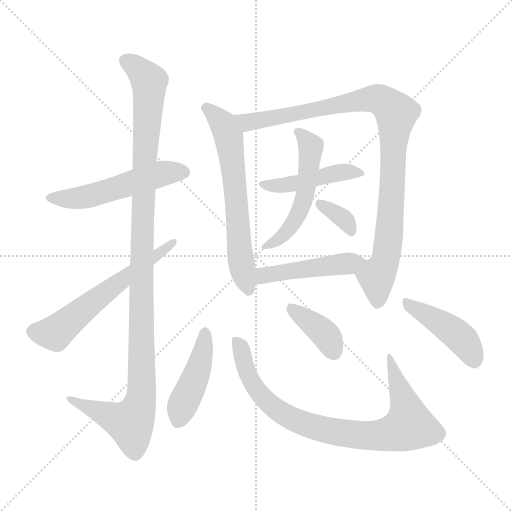
t = 0.00 s
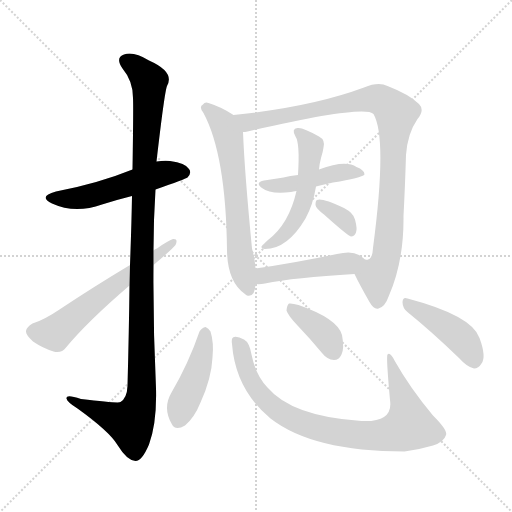
t = 1.92 s
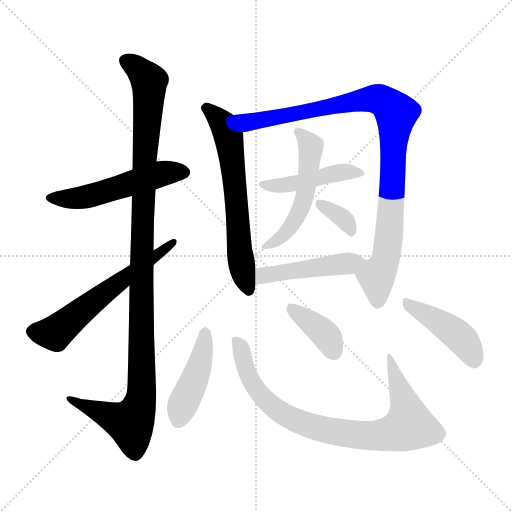
t = 3.83 s
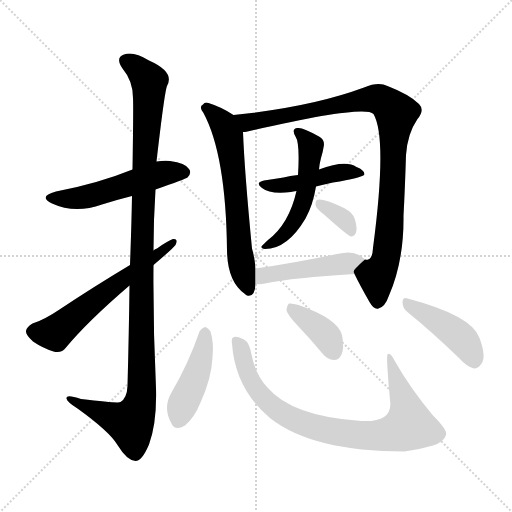
t = 5.75 s
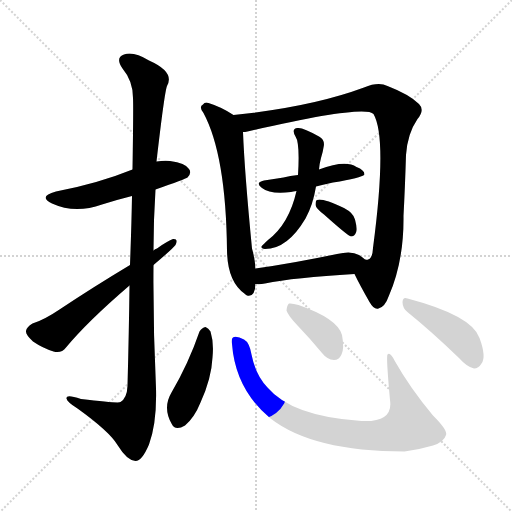
t = 7.66 s
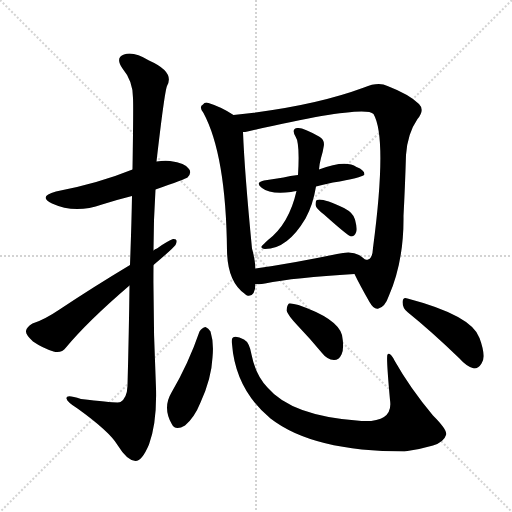
t = 9.58 s

The animated SVG that drew these frames (rendered in a browser with its animation timeline set to each time). Animation: 13 CSS @keyframes rules; one cycle of 9.58 s.

<svg version="1.1" viewBox="0 0 1024 1024" xmlns="http://www.w3.org/2000/svg">
  <g stroke="lightgray" stroke-dasharray="1,1" stroke-width="1" transform="scale(4, 4)">
    <line x1="0" y1="0" x2="256" y2="256"></line>
    <line x1="256" y1="0" x2="0" y2="256"></line>
    <line x1="128" y1="0" x2="128" y2="256"></line>
    <line x1="0" y1="128" x2="256" y2="128"></line>
  </g>
<g transform="scale(1, -1) translate(0, -900)">
   <style type="text/css">
    @keyframes keyframes0 {
      from {
       stroke: blue;
       stroke-dashoffset: 526;
       stroke-width: 128;
       }
       63% {
       animation-timing-function: step-end;
       stroke: blue;
       stroke-dashoffset: 0;
       stroke-width: 128;
       }
       to {
       stroke: black;
       stroke-width: 1024;
       }
       }
       #make-me-a-hanzi-animation-0 {
         animation: keyframes0 0.678060s both;
         animation-delay: 0.000000s;
         animation-timing-function: linear;
       }
    @keyframes keyframes1 {
      from {
       stroke: blue;
       stroke-dashoffset: 1139;
       stroke-width: 128;
       }
       79% {
       animation-timing-function: step-end;
       stroke: blue;
       stroke-dashoffset: 0;
       stroke-width: 128;
       }
       to {
       stroke: black;
       stroke-width: 1024;
       }
       }
       #make-me-a-hanzi-animation-1 {
         animation: keyframes1 1.176921s both;
         animation-delay: 0.678060s;
         animation-timing-function: linear;
       }
    @keyframes keyframes2 {
      from {
       stroke: blue;
       stroke-dashoffset: 598;
       stroke-width: 128;
       }
       66% {
       animation-timing-function: step-end;
       stroke: blue;
       stroke-dashoffset: 0;
       stroke-width: 128;
       }
       to {
       stroke: black;
       stroke-width: 1024;
       }
       }
       #make-me-a-hanzi-animation-2 {
         animation: keyframes2 0.736654s both;
         animation-delay: 1.854980s;
         animation-timing-function: linear;
       }
    @keyframes keyframes3 {
      from {
       stroke: blue;
       stroke-dashoffset: 643;
       stroke-width: 128;
       }
       68% {
       animation-timing-function: step-end;
       stroke: blue;
       stroke-dashoffset: 0;
       stroke-width: 128;
       }
       to {
       stroke: black;
       stroke-width: 1024;
       }
       }
       #make-me-a-hanzi-animation-3 {
         animation: keyframes3 0.773275s both;
         animation-delay: 2.591634s;
         animation-timing-function: linear;
       }
    @keyframes keyframes4 {
      from {
       stroke: blue;
       stroke-dashoffset: 973;
       stroke-width: 128;
       }
       76% {
       animation-timing-function: step-end;
       stroke: blue;
       stroke-dashoffset: 0;
       stroke-width: 128;
       }
       to {
       stroke: black;
       stroke-width: 1024;
       }
       }
       #make-me-a-hanzi-animation-4 {
         animation: keyframes4 1.041829s both;
         animation-delay: 3.364909s;
         animation-timing-function: linear;
       }
    @keyframes keyframes5 {
      from {
       stroke: blue;
       stroke-dashoffset: 450;
       stroke-width: 128;
       }
       59% {
       animation-timing-function: step-end;
       stroke: blue;
       stroke-dashoffset: 0;
       stroke-width: 128;
       }
       to {
       stroke: black;
       stroke-width: 1024;
       }
       }
       #make-me-a-hanzi-animation-5 {
         animation: keyframes5 0.616211s both;
         animation-delay: 4.406738s;
         animation-timing-function: linear;
       }
    @keyframes keyframes6 {
      from {
       stroke: blue;
       stroke-dashoffset: 530;
       stroke-width: 128;
       }
       63% {
       animation-timing-function: step-end;
       stroke: blue;
       stroke-dashoffset: 0;
       stroke-width: 128;
       }
       to {
       stroke: black;
       stroke-width: 1024;
       }
       }
       #make-me-a-hanzi-animation-6 {
         animation: keyframes6 0.681315s both;
         animation-delay: 5.022949s;
         animation-timing-function: linear;
       }
    @keyframes keyframes7 {
      from {
       stroke: blue;
       stroke-dashoffset: 346;
       stroke-width: 128;
       }
       53% {
       animation-timing-function: step-end;
       stroke: blue;
       stroke-dashoffset: 0;
       stroke-width: 128;
       }
       to {
       stroke: black;
       stroke-width: 1024;
       }
       }
       #make-me-a-hanzi-animation-7 {
         animation: keyframes7 0.531576s both;
         animation-delay: 5.704264s;
         animation-timing-function: linear;
       }
    @keyframes keyframes8 {
      from {
       stroke: blue;
       stroke-dashoffset: 466;
       stroke-width: 128;
       }
       60% {
       animation-timing-function: step-end;
       stroke: blue;
       stroke-dashoffset: 0;
       stroke-width: 128;
       }
       to {
       stroke: black;
       stroke-width: 1024;
       }
       }
       #make-me-a-hanzi-animation-8 {
         animation: keyframes8 0.629232s both;
         animation-delay: 6.235840s;
         animation-timing-function: linear;
       }
    @keyframes keyframes9 {
      from {
       stroke: blue;
       stroke-dashoffset: 441;
       stroke-width: 128;
       }
       59% {
       animation-timing-function: step-end;
       stroke: blue;
       stroke-dashoffset: 0;
       stroke-width: 128;
       }
       to {
       stroke: black;
       stroke-width: 1024;
       }
       }
       #make-me-a-hanzi-animation-9 {
         animation: keyframes9 0.608887s both;
         animation-delay: 6.865072s;
         animation-timing-function: linear;
       }
    @keyframes keyframes10 {
      from {
       stroke: blue;
       stroke-dashoffset: 843;
       stroke-width: 128;
       }
       73% {
       animation-timing-function: step-end;
       stroke: blue;
       stroke-dashoffset: 0;
       stroke-width: 128;
       }
       to {
       stroke: black;
       stroke-width: 1024;
       }
       }
       #make-me-a-hanzi-animation-10 {
         animation: keyframes10 0.936035s both;
         animation-delay: 7.473958s;
         animation-timing-function: linear;
       }
    @keyframes keyframes11 {
      from {
       stroke: blue;
       stroke-dashoffset: 382;
       stroke-width: 128;
       }
       55% {
       animation-timing-function: step-end;
       stroke: blue;
       stroke-dashoffset: 0;
       stroke-width: 128;
       }
       to {
       stroke: black;
       stroke-width: 1024;
       }
       }
       #make-me-a-hanzi-animation-11 {
         animation: keyframes11 0.560872s both;
         animation-delay: 8.409993s;
         animation-timing-function: linear;
       }
    @keyframes keyframes12 {
      from {
       stroke: blue;
       stroke-dashoffset: 436;
       stroke-width: 128;
       }
       59% {
       animation-timing-function: step-end;
       stroke: blue;
       stroke-dashoffset: 0;
       stroke-width: 128;
       }
       to {
       stroke: black;
       stroke-width: 1024;
       }
       }
       #make-me-a-hanzi-animation-12 {
         animation: keyframes12 0.604818s both;
         animation-delay: 8.970866s;
         animation-timing-function: linear;
       }
</style>
<path d="M 311.0 521.0 Q 371.0 542.0 375.0 545.0 Q 384.0 554.0 378.0 562.0 Q 371.0 574.0 340.0 578.0 Q 327.0 579.0 313.0 577.0 L 265.0 561.0 Q 196.0 533.0 112.0 517.0 Q 75.0 507.0 104.0 493.0 Q 150.0 472.0 204.0 491.0 Q 232.0 500.0 264.0 508.0 L 311.0 521.0 Z" fill="lightgray"></path> 
<path d="M 259.0 329.0 Q 258.0 241.0 255.0 128.0 Q 254.0 104.0 241.0 96.0 Q 238.0 93.0 162.0 102.0 Q 131.0 112.0 133.0 103.0 Q 134.0 96.0 155.0 83.0 Q 219.0 37.0 235.0 10.0 Q 254.0 -21.0 271.0 -22.0 Q 284.0 -22.0 298.0 11.0 Q 314.0 54.0 312.0 124.0 Q 306.0 248.0 307.0 370.0 L 307.0 399.0 Q 307.0 460.0 311.0 521.0 L 313.0 577.0 Q 329.0 716.0 334.0 728.0 Q 350.0 756.0 298.0 779.0 Q 267.0 798.0 248.0 791.0 Q 230.0 785.0 245.0 763.0 Q 266.0 738.0 266.0 704.0 Q 267.0 688.0 265.0 561.0 L 264.0 508.0 Q 263.0 450.0 260.0 370.0 L 259.0 329.0 Z" fill="lightgray"></path> 
<path d="M 260.0 370.0 Q 185.0 325.0 119.0 281.0 Q 88.0 260.0 65.0 253.0 Q 53.0 246.0 52.0 238.0 Q 51.0 231.0 66.0 217.0 Q 85.0 204.0 107.0 197.0 Q 123.0 193.0 132.0 205.0 Q 175.0 257.0 259.0 329.0 L 307.0 370.0 Q 346.0 403.0 351.0 410.0 Q 357.0 423.0 346.0 422.0 Q 336.0 419.0 314.0 403.0 Q 310.0 402.0 307.0 399.0 L 260.0 370.0 Z" fill="lightgray"></path> 
<path d="M 467.0 670.0 Q 443.0 686.0 417.0 694.0 Q 410.0 697.0 406.0 691.0 Q 397.0 687.0 407.0 674.0 Q 452.0 590.0 454.0 399.0 Q 455.0 336.0 490.0 312.0 Q 491.0 311.0 494.0 309.0 Q 510.0 305.0 511.0 332.0 L 511.0 363.0 Q 510.0 382.0 504.0 403.0 Q 489.0 557.0 486.0 636.0 C 485.0 659.0 485.0 659.0 467.0 670.0 Z" fill="lightgray"></path> 
<path d="M 709.0 352.0 Q 719.0 331.0 739.0 296.0 Q 748.0 280.0 757.0 283.0 Q 770.0 286.0 778.0 309.0 Q 808.0 378.0 807.0 468.0 Q 810.0 525.0 812.0 590.0 Q 815.0 633.0 835.0 662.0 Q 850.0 680.0 838.0 692.0 Q 819.0 711.0 775.0 728.0 Q 757.0 737.0 728.0 725.0 Q 623.0 686.0 467.0 670.0 C 437.0 667.0 456.0 631.0 486.0 636.0 Q 490.0 636.0 495.0 637.0 Q 729.0 691.0 747.0 672.0 Q 775.0 624.0 746.0 404.0 Q 745.0 383.0 736.0 381.0 Q 735.0 380.0 730.0 381.0 C 708.0 361.0 705.0 359.0 709.0 352.0 Z" fill="lightgray"></path> 
<path d="M 632.0 527.0 Q 648.0 531.0 666.0 535.0 Q 723.0 544.0 729.0 551.0 Q 729.0 560.0 713.0 566.0 Q 691.0 581.0 638.0 561.0 L 596.0 550.0 Q 580.0 549.0 567.0 545.0 Q 548.0 542.0 528.0 539.0 Q 509.0 535.0 524.0 524.0 Q 540.0 511.0 582.0 516.0 Q 586.0 517.0 593.0 518.0 L 632.0 527.0 Z" fill="lightgray"></path> 
<path d="M 593.0 518.0 Q 578.0 452.0 536.0 420.0 Q 526.0 411.0 523.0 407.0 Q 522.0 403.0 530.0 402.0 Q 575.0 402.0 611.0 463.0 Q 626.0 490.0 632.0 527.0 L 638.0 561.0 Q 639.0 573.0 642.0 584.0 Q 646.0 597.0 647.0 605.0 Q 651.0 620.0 638.0 627.0 Q 605.0 646.0 595.0 644.0 Q 582.0 643.0 591.0 627.0 Q 600.0 614.0 596.0 550.0 L 593.0 518.0 Z" fill="lightgray"></path> 
<path d="M 648.0 471.0 Q 696.0 428.0 702.0 427.0 Q 709.0 427.0 712.0 435.0 Q 715.0 442.0 710.0 461.0 Q 707.0 474.0 688.0 484.0 Q 643.0 505.0 634.0 500.0 Q 631.0 499.0 631.0 490.0 Q 632.0 483.0 648.0 471.0 Z" fill="lightgray"></path> 
<path d="M 511.0 332.0 Q 520.0 331.0 530.0 333.0 Q 588.0 345.0 709.0 352.0 C 739.0 354.0 753.0 362.0 730.0 381.0 Q 726.0 385.0 718.0 390.0 Q 703.0 399.0 674.0 392.0 Q 583.0 373.0 511.0 363.0 C 481.0 359.0 481.0 333.0 511.0 332.0 Z" fill="lightgray"></path> 
<path d="M 399.0 237.0 Q 377.0 173.0 343.0 115.0 Q 325.0 85.0 343.0 53.0 Q 350.0 37.0 370.0 49.0 Q 389.0 65.0 401.0 95.0 Q 423.0 143.0 425.0 185.0 Q 428.0 215.0 421.0 237.0 Q 417.0 244.0 411.0 246.0 Q 404.0 245.0 399.0 237.0 Z" fill="lightgray"></path> 
<path d="M 464.0 212.0 Q 471.0 121.0 541.0 63.0 Q 626.0 -3.0 809.0 -3.0 Q 839.0 1.0 866.0 9.0 Q 888.0 16.0 892.0 30.0 Q 896.0 39.0 866.0 69.0 Q 820.0 124.0 789.0 179.0 Q 780.0 197.0 775.0 191.0 Q 772.0 188.0 780.0 100.0 Q 787.0 55.0 723.0 58.0 Q 584.0 67.0 535.0 125.0 Q 511.0 150.0 503.0 191.0 Q 499.0 215.0 488.0 221.0 Q 475.0 228.0 468.0 226.0 Q 462.0 225.0 464.0 212.0 Z" fill="lightgray"></path> 
<path d="M 596.0 248.0 Q 620.0 223.0 644.0 194.0 Q 654.0 181.0 668.0 180.0 Q 678.0 180.0 683.0 191.0 Q 689.0 203.0 684.0 230.0 Q 675.0 263.0 597.0 290.0 Q 584.0 294.0 578.0 293.0 Q 574.0 290.0 573.0 279.0 Q 576.0 269.0 596.0 248.0 Z" fill="lightgray"></path> 
<path d="M 816.0 275.0 Q 862.0 238.0 918.0 184.0 Q 934.0 166.0 948.0 163.0 Q 957.0 163.0 963.0 173.0 Q 973.0 186.0 959.0 224.0 Q 944.0 269.0 815.0 303.0 Q 806.0 307.0 805.0 296.0 Q 805.0 283.0 816.0 275.0 Z" fill="lightgray"></path> 
      <clipPath id="make-me-a-hanzi-clip-0">
      <path d="M 311.0 521.0 Q 371.0 542.0 375.0 545.0 Q 384.0 554.0 378.0 562.0 Q 371.0 574.0 340.0 578.0 Q 327.0 579.0 313.0 577.0 L 265.0 561.0 Q 196.0 533.0 112.0 517.0 Q 75.0 507.0 104.0 493.0 Q 150.0 472.0 204.0 491.0 Q 232.0 500.0 264.0 508.0 L 311.0 521.0 Z" fill="lightgray"></path>
      </clipPath>
      <path clip-path="url(#make-me-a-hanzi-clip-0)" d="M 105.0 506.0 L 164.0 505.0 L 322.0 553.0 L 368.0 555.0 " fill="none" id="make-me-a-hanzi-animation-0" stroke-dasharray="398 796" stroke-linecap="round"></path>

      <clipPath id="make-me-a-hanzi-clip-1">
      <path d="M 259.0 329.0 Q 258.0 241.0 255.0 128.0 Q 254.0 104.0 241.0 96.0 Q 238.0 93.0 162.0 102.0 Q 131.0 112.0 133.0 103.0 Q 134.0 96.0 155.0 83.0 Q 219.0 37.0 235.0 10.0 Q 254.0 -21.0 271.0 -22.0 Q 284.0 -22.0 298.0 11.0 Q 314.0 54.0 312.0 124.0 Q 306.0 248.0 307.0 370.0 L 307.0 399.0 Q 307.0 460.0 311.0 521.0 L 313.0 577.0 Q 329.0 716.0 334.0 728.0 Q 350.0 756.0 298.0 779.0 Q 267.0 798.0 248.0 791.0 Q 230.0 785.0 245.0 763.0 Q 266.0 738.0 266.0 704.0 Q 267.0 688.0 265.0 561.0 L 264.0 508.0 Q 263.0 450.0 260.0 370.0 L 259.0 329.0 Z" fill="lightgray"></path>
      </clipPath>
      <path clip-path="url(#make-me-a-hanzi-clip-1)" d="M 253.0 776.0 L 279.0 761.0 L 298.0 737.0 L 284.0 444.0 L 280.0 96.0 L 261.0 53.0 L 191.0 78.0 L 152.0 95.0 L 150.0 101.0 L 139.0 101.0 " fill="none" id="make-me-a-hanzi-animation-1" stroke-dasharray="1011 2022" stroke-linecap="round"></path>

      <clipPath id="make-me-a-hanzi-clip-2">
      <path d="M 260.0 370.0 Q 185.0 325.0 119.0 281.0 Q 88.0 260.0 65.0 253.0 Q 53.0 246.0 52.0 238.0 Q 51.0 231.0 66.0 217.0 Q 85.0 204.0 107.0 197.0 Q 123.0 193.0 132.0 205.0 Q 175.0 257.0 259.0 329.0 L 307.0 370.0 Q 346.0 403.0 351.0 410.0 Q 357.0 423.0 346.0 422.0 Q 336.0 419.0 314.0 403.0 Q 310.0 402.0 307.0 399.0 L 260.0 370.0 Z" fill="lightgray"></path>
      </clipPath>
      <path clip-path="url(#make-me-a-hanzi-clip-2)" d="M 64.0 237.0 L 110.0 234.0 L 345.0 414.0 " fill="none" id="make-me-a-hanzi-animation-2" stroke-dasharray="470 940" stroke-linecap="round"></path>

      <clipPath id="make-me-a-hanzi-clip-3">
      <path d="M 467.0 670.0 Q 443.0 686.0 417.0 694.0 Q 410.0 697.0 406.0 691.0 Q 397.0 687.0 407.0 674.0 Q 452.0 590.0 454.0 399.0 Q 455.0 336.0 490.0 312.0 Q 491.0 311.0 494.0 309.0 Q 510.0 305.0 511.0 332.0 L 511.0 363.0 Q 510.0 382.0 504.0 403.0 Q 489.0 557.0 486.0 636.0 C 485.0 659.0 485.0 659.0 467.0 670.0 Z" fill="lightgray"></path>
      </clipPath>
      <path clip-path="url(#make-me-a-hanzi-clip-3)" d="M 411.0 683.0 L 447.0 651.0 L 457.0 628.0 L 480.0 390.0 L 498.0 318.0 " fill="none" id="make-me-a-hanzi-animation-3" stroke-dasharray="515 1030" stroke-linecap="round"></path>

      <clipPath id="make-me-a-hanzi-clip-4">
      <path d="M 709.0 352.0 Q 719.0 331.0 739.0 296.0 Q 748.0 280.0 757.0 283.0 Q 770.0 286.0 778.0 309.0 Q 808.0 378.0 807.0 468.0 Q 810.0 525.0 812.0 590.0 Q 815.0 633.0 835.0 662.0 Q 850.0 680.0 838.0 692.0 Q 819.0 711.0 775.0 728.0 Q 757.0 737.0 728.0 725.0 Q 623.0 686.0 467.0 670.0 C 437.0 667.0 456.0 631.0 486.0 636.0 Q 490.0 636.0 495.0 637.0 Q 729.0 691.0 747.0 672.0 Q 775.0 624.0 746.0 404.0 Q 745.0 383.0 736.0 381.0 Q 735.0 380.0 730.0 381.0 C 708.0 361.0 705.0 359.0 709.0 352.0 Z" fill="lightgray"></path>
      </clipPath>
      <path clip-path="url(#make-me-a-hanzi-clip-4)" d="M 476.0 668.0 L 506.0 654.0 L 745.0 703.0 L 771.0 695.0 L 792.0 674.0 L 778.0 430.0 L 770.0 375.0 L 753.0 348.0 L 755.0 297.0 " fill="none" id="make-me-a-hanzi-animation-4" stroke-dasharray="845 1690" stroke-linecap="round"></path>

      <clipPath id="make-me-a-hanzi-clip-5">
      <path d="M 632.0 527.0 Q 648.0 531.0 666.0 535.0 Q 723.0 544.0 729.0 551.0 Q 729.0 560.0 713.0 566.0 Q 691.0 581.0 638.0 561.0 L 596.0 550.0 Q 580.0 549.0 567.0 545.0 Q 548.0 542.0 528.0 539.0 Q 509.0 535.0 524.0 524.0 Q 540.0 511.0 582.0 516.0 Q 586.0 517.0 593.0 518.0 L 632.0 527.0 Z" fill="lightgray"></path>
      </clipPath>
      <path clip-path="url(#make-me-a-hanzi-clip-5)" d="M 533.0 530.0 L 571.0 529.0 L 684.0 556.0 L 724.0 554.0 " fill="none" id="make-me-a-hanzi-animation-5" stroke-dasharray="322 644" stroke-linecap="round"></path>

      <clipPath id="make-me-a-hanzi-clip-6">
      <path d="M 593.0 518.0 Q 578.0 452.0 536.0 420.0 Q 526.0 411.0 523.0 407.0 Q 522.0 403.0 530.0 402.0 Q 575.0 402.0 611.0 463.0 Q 626.0 490.0 632.0 527.0 L 638.0 561.0 Q 639.0 573.0 642.0 584.0 Q 646.0 597.0 647.0 605.0 Q 651.0 620.0 638.0 627.0 Q 605.0 646.0 595.0 644.0 Q 582.0 643.0 591.0 627.0 Q 600.0 614.0 596.0 550.0 L 593.0 518.0 Z" fill="lightgray"></path>
      </clipPath>
      <path clip-path="url(#make-me-a-hanzi-clip-6)" d="M 596.0 635.0 L 622.0 607.0 L 607.0 498.0 L 593.0 463.0 L 574.0 437.0 L 556.0 420.0 L 528.0 407.0 " fill="none" id="make-me-a-hanzi-animation-6" stroke-dasharray="402 804" stroke-linecap="round"></path>

      <clipPath id="make-me-a-hanzi-clip-7">
      <path d="M 648.0 471.0 Q 696.0 428.0 702.0 427.0 Q 709.0 427.0 712.0 435.0 Q 715.0 442.0 710.0 461.0 Q 707.0 474.0 688.0 484.0 Q 643.0 505.0 634.0 500.0 Q 631.0 499.0 631.0 490.0 Q 632.0 483.0 648.0 471.0 Z" fill="lightgray"></path>
      </clipPath>
      <path clip-path="url(#make-me-a-hanzi-clip-7)" d="M 638.0 493.0 L 691.0 458.0 L 704.0 435.0 " fill="none" id="make-me-a-hanzi-animation-7" stroke-dasharray="218 436" stroke-linecap="round"></path>

      <clipPath id="make-me-a-hanzi-clip-8">
      <path d="M 511.0 332.0 Q 520.0 331.0 530.0 333.0 Q 588.0 345.0 709.0 352.0 C 739.0 354.0 753.0 362.0 730.0 381.0 Q 726.0 385.0 718.0 390.0 Q 703.0 399.0 674.0 392.0 Q 583.0 373.0 511.0 363.0 C 481.0 359.0 481.0 333.0 511.0 332.0 Z" fill="lightgray"></path>
      </clipPath>
      <path clip-path="url(#make-me-a-hanzi-clip-8)" d="M 516.0 340.0 L 527.0 349.0 L 720.0 381.0 " fill="none" id="make-me-a-hanzi-animation-8" stroke-dasharray="338 676" stroke-linecap="round"></path>

      <clipPath id="make-me-a-hanzi-clip-9">
      <path d="M 399.0 237.0 Q 377.0 173.0 343.0 115.0 Q 325.0 85.0 343.0 53.0 Q 350.0 37.0 370.0 49.0 Q 389.0 65.0 401.0 95.0 Q 423.0 143.0 425.0 185.0 Q 428.0 215.0 421.0 237.0 Q 417.0 244.0 411.0 246.0 Q 404.0 245.0 399.0 237.0 Z" fill="lightgray"></path>
      </clipPath>
      <path clip-path="url(#make-me-a-hanzi-clip-9)" d="M 410.0 235.0 L 395.0 155.0 L 364.0 88.0 L 358.0 59.0 " fill="none" id="make-me-a-hanzi-animation-9" stroke-dasharray="313 626" stroke-linecap="round"></path>

      <clipPath id="make-me-a-hanzi-clip-10">
      <path d="M 464.0 212.0 Q 471.0 121.0 541.0 63.0 Q 626.0 -3.0 809.0 -3.0 Q 839.0 1.0 866.0 9.0 Q 888.0 16.0 892.0 30.0 Q 896.0 39.0 866.0 69.0 Q 820.0 124.0 789.0 179.0 Q 780.0 197.0 775.0 191.0 Q 772.0 188.0 780.0 100.0 Q 787.0 55.0 723.0 58.0 Q 584.0 67.0 535.0 125.0 Q 511.0 150.0 503.0 191.0 Q 499.0 215.0 488.0 221.0 Q 475.0 228.0 468.0 226.0 Q 462.0 225.0 464.0 212.0 Z" fill="lightgray"></path>
      </clipPath>
      <path clip-path="url(#make-me-a-hanzi-clip-10)" d="M 472.0 217.0 L 482.0 203.0 L 502.0 137.0 L 537.0 93.0 L 578.0 66.0 L 623.0 47.0 L 694.0 32.0 L 780.0 32.0 L 818.0 49.0 L 815.0 79.0 L 778.0 189.0 " fill="none" id="make-me-a-hanzi-animation-10" stroke-dasharray="715 1430" stroke-linecap="round"></path>

      <clipPath id="make-me-a-hanzi-clip-11">
      <path d="M 596.0 248.0 Q 620.0 223.0 644.0 194.0 Q 654.0 181.0 668.0 180.0 Q 678.0 180.0 683.0 191.0 Q 689.0 203.0 684.0 230.0 Q 675.0 263.0 597.0 290.0 Q 584.0 294.0 578.0 293.0 Q 574.0 290.0 573.0 279.0 Q 576.0 269.0 596.0 248.0 Z" fill="lightgray"></path>
      </clipPath>
      <path clip-path="url(#make-me-a-hanzi-clip-11)" d="M 582.0 284.0 L 642.0 239.0 L 656.0 224.0 L 668.0 196.0 " fill="none" id="make-me-a-hanzi-animation-11" stroke-dasharray="254 508" stroke-linecap="round"></path>

      <clipPath id="make-me-a-hanzi-clip-12">
      <path d="M 816.0 275.0 Q 862.0 238.0 918.0 184.0 Q 934.0 166.0 948.0 163.0 Q 957.0 163.0 963.0 173.0 Q 973.0 186.0 959.0 224.0 Q 944.0 269.0 815.0 303.0 Q 806.0 307.0 805.0 296.0 Q 805.0 283.0 816.0 275.0 Z" fill="lightgray"></path>
      </clipPath>
      <path clip-path="url(#make-me-a-hanzi-clip-12)" d="M 815.0 292.0 L 918.0 227.0 L 936.0 207.0 L 948.0 178.0 " fill="none" id="make-me-a-hanzi-animation-12" stroke-dasharray="308 616" stroke-linecap="round"></path>

</g>
</svg>
